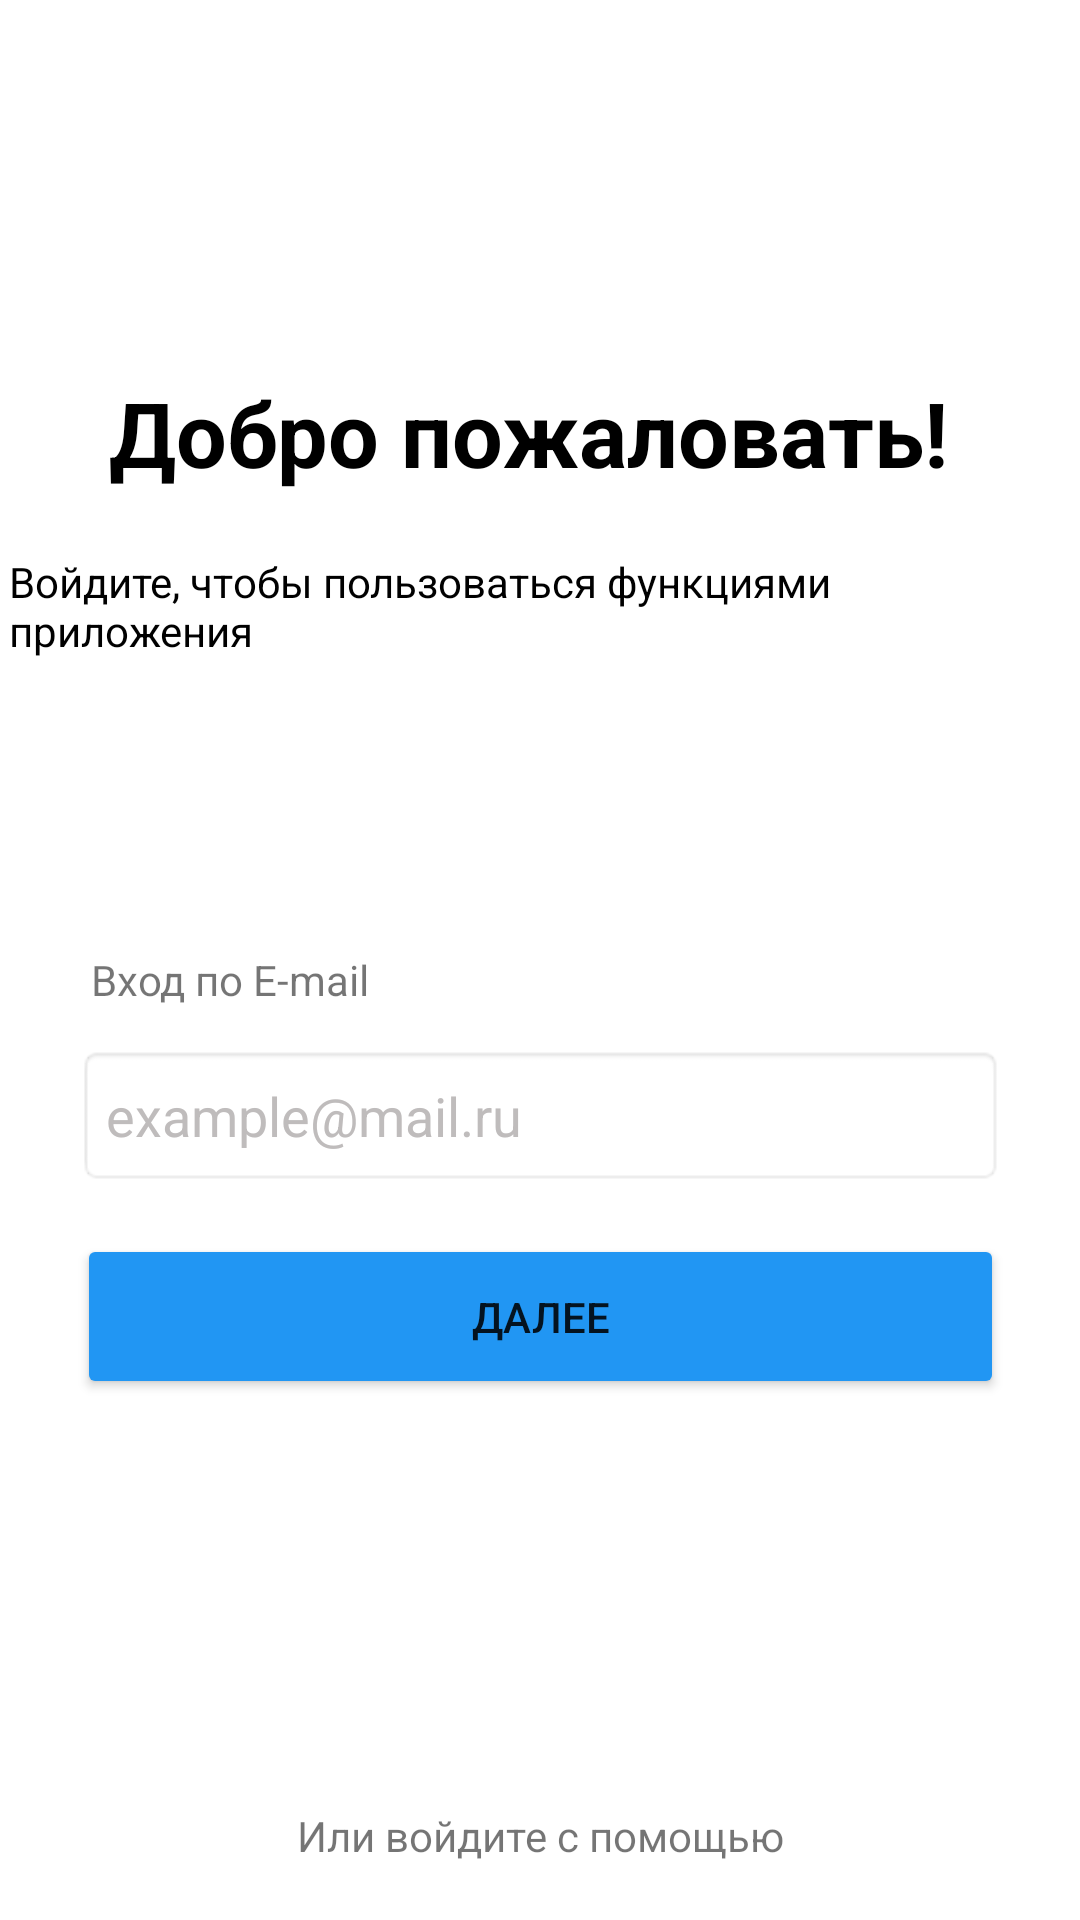

Here is an Android app screen rendered from its layout file. Give the layout XML and the strings, colors and styles it references.
<!-- AndroidManifest.xml: application theme Theme.Yc_pra -->
<!-- res/layout/vhod.xml -->
<?xml version="1.0" encoding="utf-8"?>
<androidx.constraintlayout.widget.ConstraintLayout xmlns:android="http://schemas.android.com/apk/res/android"
    xmlns:app="http://schemas.android.com/apk/res-auto"
    xmlns:tools="http://schemas.android.com/tools"
    android:layout_width="match_parent"
    tools:context=".vhod"
    android:layout_height="match_parent">


    <ImageView
        android:id="@+id/imageView3"
        android:layout_width="wrap_content"
        android:layout_height="wrap_content"
        android:layout_marginStart="36dp"
        android:layout_marginTop="132dp"
        app:layout_constraintStart_toStartOf="parent"
        app:layout_constraintTop_toTopOf="parent"
        app:srcCompat="@drawable/hello" />

    <TextView
        android:id="@+id/textView2"
        android:layout_width="wrap_content"
        android:layout_height="wrap_content"
        android:layout_marginTop="124dp"
        android:layout_marginEnd="44dp"
        android:text="Добро пожаловать!"
        android:textColor="@color/black"
        android:textSize="30dp"
        android:textStyle="bold"
        app:layout_constraintEnd_toEndOf="parent"
        app:layout_constraintTop_toTopOf="parent" />

    <TextView
        android:id="@+id/textView3"
        android:layout_width="351dp"
        android:layout_height="52dp"
        android:layout_marginTop="20dp"
        android:text="Войдите, чтобы пользоваться функциями  приложения"
        android:textColor="@color/black"
        app:layout_constraintEnd_toEndOf="parent"
        app:layout_constraintHorizontal_bias="0.32"
        app:layout_constraintStart_toStartOf="parent"
        app:layout_constraintTop_toBottomOf="@+id/textView2" />

    <TextView
        android:id="@+id/textView4"
        android:layout_width="wrap_content"
        android:layout_height="wrap_content"
        android:layout_marginTop="68dp"
        android:text="Вход по E-mail"
        app:layout_constraintBottom_toTopOf="@+id/e_mail"
        app:layout_constraintEnd_toEndOf="parent"
        app:layout_constraintHorizontal_bias="0.113"
        app:layout_constraintStart_toStartOf="parent"
        app:layout_constraintTop_toBottomOf="@+id/textView3" />

    <EditText
        android:id="@+id/e_mail"
        android:layout_width="309dp"
        android:layout_height="47dp"
        android:layout_marginTop="112dp"
        android:background="@android:drawable/editbox_background"
        android:ems="10"
        android:inputType="textPersonName"
        android:text="example@mail.ru"
        android:textColor="#BFBCBC"
        app:layout_constraintEnd_toEndOf="parent"
        app:layout_constraintStart_toStartOf="parent"
        app:layout_constraintTop_toBottomOf="@+id/textView3" />

    <Button
        android:id="@+id/dalee"
        android:layout_width="309dp"
        android:layout_height="55dp"
        android:layout_marginTop="16dp"
        android:backgroundTint="#2196F3"
        android:text="Далее"
        app:layout_constraintEnd_toEndOf="@+id/e_mail"
        app:layout_constraintHorizontal_bias="0.0"
        app:layout_constraintStart_toStartOf="@+id/e_mail"
        app:layout_constraintTop_toBottomOf="@+id/e_mail" />

    <TextView
        android:id="@+id/textView5"
        android:layout_width="wrap_content"
        android:layout_height="wrap_content"
        android:layout_marginTop="136dp"
        android:text="Или войдите с помощью"
        app:layout_constraintEnd_toEndOf="parent"
        app:layout_constraintStart_toStartOf="parent"
        app:layout_constraintTop_toBottomOf="@+id/dalee" />

    <Button
        android:id="@+id/button2"
        android:layout_width="309dp"
        android:layout_height="55dp"
        android:layout_marginTop="20dp"
        android:backgroundTint="@color/white"
        android:text="Войти с Яндекс"
        android:textColor="@color/black"
        app:layout_constraintEnd_toEndOf="@+id/textView5"
        app:layout_constraintStart_toStartOf="@+id/textView5"
        app:layout_constraintTop_toBottomOf="@+id/textView5" />

</androidx.constraintlayout.widget.ConstraintLayout>
<!-- resources referenced by this layout -->
<resources>
  <style name="Theme.Yc_pra" parent="Theme.MaterialComponents.DayNight.NoActionBar">
          
          <item name="colorPrimary">@color/purple_500</item>
          <item name="colorPrimaryVariant">@color/purple_700</item>
          <item name="colorOnPrimary">@color/white</item>
          
          <item name="colorSecondary">@color/teal_200</item>
          <item name="colorSecondaryVariant">@color/teal_700</item>
          <item name="colorOnSecondary">@color/black</item>
          
          <item name="android:statusBarColor">?attr/colorPrimaryVariant</item>
          
      </style>
  <!-- not gathered from this repository: default colours our renderer supplied (Android Studio template values) -->
  <color name="purple_500">#FF6200EE</color>
  <color name="purple_700">#FF3700B3</color>
  <color name="teal_200">#FF03DAC5</color>
  <color name="teal_700">#FF018786</color>
  <color name="black">#FF000000</color>
  <color name="white">#FFFFFFFF</color>
</resources>
